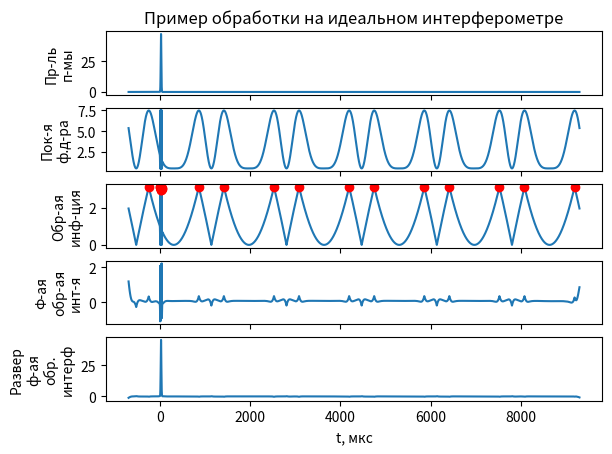

Generate this figure with matplotlib:
import matplotlib.pyplot as plt
import numpy as np
from random import random
from scipy.fft import rfft, irfft, fftfreq, fft, ifft
import scipy.signal as ss

u1 = 3.0
u2 = 1.0
npoint = 1e5
dt = 0.1
t0 = -700.0
fgen = 3.0e2
tau0 = 1.0e6 / fgen
timeline = np.arange(npoint) * dt + t0
# fipiezo0 = random() * 2.0 * np.pi
fipiezo0 = 1.5 / 1.5
fipiezoA = 2.0 * np.pi
fipiezo = fipiezoA * np.sin(2 * np.pi * timeline / tau0 + fipiezo0)
tauplasma1 = 20.0
tauplasma2 = 30.0
tauplasma3 = 80.0
sigmaplasma1 = 10.0
sigmaplasma2 = 20.0
sigmaplasma3 = 10.0
Aplasma1 = np.pi * 15.0


# Aplasma2 = 1.5 * np.pi * 0.2
# Aplasma3 = 0.5 * np.pi * 0.2


def gauss(a, t0, s, t):
    return a * np.exp(-np.power((t - t0) / s, 2))


fplasma = gauss(Aplasma1, tauplasma1, sigmaplasma1, timeline)
''' + gauss(Aplasma2, tauplasma2, sigmaplasma2,
                                                                      timeline) + gauss(Aplasma3, tauplasma3,
                                                                                        sigmaplasma3, timeline)'''
fcom = fplasma + fipiezo
interfirence = u1 + u2 - 2.0 * np.power(u1 * u2, 0.5) * np.cos(fcom)
interfirence0 = interfirence

mininterf = interfirence.min()
interfirence = interfirence - mininterf
maxinterf = interfirence.max()
faseafter = np.arccos(1.0 - (2.0 * interfirence / maxinterf))
pic_max = faseafter.max() - faseafter.min()
pic_array_raw = \
    ss.find_peaks(-faseafter, prominence=[0.1 * pic_max, pic_max])[0]

pic_array_visinity = []
visinity = 0.5
for k in pic_array_raw:
    if faseafter[k] < visinity:
        pic_array_visinity.append(k)
pic_array_raw_time = timeline[pic_array_visinity]
pic_array_raw_value = faseafter[pic_array_visinity]

revers_t = []
for tk in pic_array_raw_time:
    if (tk > 0) and (tk < 100.0):
        revers_t.append(tk)

pic_array_raw_pi = \
    ss.find_peaks(faseafter, prominence=[0.01 * pic_max, pic_max])[0]

pic_array_visinity = []
visinity = 0.5
for k in pic_array_raw_pi:
    if faseafter[k] > np.pi - visinity:
        pic_array_visinity.append(k)
pic_array_raw_time = timeline[pic_array_visinity]
pic_array_raw_value = faseafter[pic_array_visinity]

revers_t_pi = []
for tk in pic_array_raw_time:
    if (tk > 0) and (tk < 100.0):
        revers_t_pi.append(tk)

fstart = 30.0 * fgen
ffinish = 1.0e7
f_signal = rfft(interfirence)
W = fftfreq(f_signal.size, d=dt * 1.0e-6)[:int(f_signal.size)]
cut_f_signal = f_signal.copy()
fend = ffinish
# fw = 1428.5714285714287 * 4
fw = fstart / 30
fwindow = np.exp(-np.power((W - fstart) / fw, 2)) + np.exp(-np.power((W - fend) / fw, 2))
fwindow = fwindow / np.max(fwindow)
fwindow = np.where(((np.abs(W) >= fstart) & (np.abs(W) <= fend)), 1, fwindow)
# fwindow = np.where(((np.abs(W) >= fstart) & (np.abs(W) <= fend)), 1, 0)
cut_signal = irfft(cut_f_signal * fwindow)
# faseafter_cut= np.arccos(1.0 - (2.0 * cut_signal / maxinterf))
cut_time = timeline[:cut_signal.size]

xaxis = timeline
yaxis = interfirence
fig, axes = plt.subplots(5, sharex=True)
axes[0].plot(xaxis, fplasma)
axes[0].set_ylabel('Пр-ль\nп-мы')
axes[1].plot(xaxis, interfirence0)
axes[1].set_ylabel('Пок-я\nф.д-ра')
axes[2].plot(xaxis, faseafter)
axes[2].set_ylabel('Обр-ая\nинф-ция')
axes[2].plot(pic_array_raw_time, pic_array_raw_value, 'ro')
'''for n in np.arange(20.0,30.0,1.0):
    fstart = fgen*n
    ffinish = 1.0e7
    f_signal = rfft(interfirence)
    W = fftfreq(f_signal.size, d=dt * 1.0e-6)[:int(f_signal.size)]
    cut_f_signal = f_signal.copy()
    fend = ffinish
    # fw = 1428.5714285714287 * 4
    fw = fstart / 30
    fwindow = np.exp(-np.power((W - fstart) / fw, 2)) + np.exp(-np.power((W - fend) / fw, 2))
    fwindow = fwindow / np.max(fwindow)
    fwindow = np.where(((np.abs(W) >= fstart) & (np.abs(W) <= fend)), 1, fwindow)
    # fwindow = np.where(((np.abs(W) >= fstart) & (np.abs(W) <= fend)), 1, 0)
    cut_signal = irfft(cut_f_signal * fwindow)
    # faseafter_cut= np.arccos(1.0 - (2.0 * cut_signal / maxinterf))
    cut_time = timeline[:cut_signal.size]
    axes[3].plot(cut_time, cut_signal,label=f'fstart = {n} * fgen')
    axes[3].legend()'''
nfur = 100 * len(faseafter)
f_signal = rfft(faseafter, n=nfur)
W = fftfreq(f_signal.size, d=dt * 1.0e-6)[:int(f_signal.size)]
cut_f_signal = f_signal.copy()
# print(W[200])
f_reg = 2.0 * np.pi * fgen  # W[np.argmax(f_signal[200:])]
fw = f_reg * 4
print(fw)
fwindow = np.exp(-np.power((W) / fw, 2))
for n in range(1, 4):
    fwindow += np.exp(-np.power((W - f_reg * n) / fw, 2))
fwindow += np.exp(-np.power((W - f_reg * 0.5) / fw, 2))

fwindow = 1.0 - (fwindow / fwindow.max())
# fwindow = fwindow / np.max(fwindow)
# fwindow = np.where(((np.abs(W) >= fstart) & (np.abs(W) <= fend)), 1, fwindow)
# fwindow = np.where(((np.abs(W) >= fstart) & (np.abs(W) <= fend)), 1, 0)
cut_signal = irfft(cut_f_signal * fwindow)[:interfirence.size]
faseafter_cut = np.arccos(1.0 + (2.0 * (cut_signal - mininterf) / maxinterf))
cut_time = timeline[:cut_signal.size]
axes[3].plot(cut_time, cut_signal)
axes[3].set_ylabel('Ф-ая\nобр-ая\nинт-я')


# axes[4].plot(cut_time, faseafter_cut)
def find_nearest(a, value):
    a_val = np.abs(a - value)
    return a_val.argmin()


new_fase = cut_signal
if len(revers_t) % 2 == 0:
    while len(revers_t) > 0:
        n_left = find_nearest(cut_time, revers_t[0])
        n_right = find_nearest(cut_time, revers_t[-1])
        new_fase = np.where(
            (cut_time > cut_time[n_left]) & (cut_time < cut_time[n_right]),
            2 * min([new_fase[n_left], new_fase[n_right]]) - new_fase, new_fase)
        revers_t = revers_t[1:-1]

if len(revers_t_pi) % 2 == 0:
    while len(revers_t_pi) > 0:
        n_left = find_nearest(cut_time, revers_t_pi[0])
        n_right = find_nearest(cut_time, revers_t_pi[-1])
        revers_n = n_left
        if abs(new_fase[n_left]) < abs(new_fase[n_right]):
            revers_n = n_right
        new_fase = np.where(
            (cut_time > cut_time[n_left]) & (cut_time < cut_time[n_right]),
            2 * new_fase[revers_n] - new_fase, new_fase)
        revers_t_pi = revers_t_pi[1:-1]

if np.abs(new_fase.min())>np.abs(new_fase.max()):
    new_fase =-new_fase

axes[4].plot(cut_time, new_fase)
axes[4].set_ylabel('Развер\nф-ая\nобр.\nинтерф')

axes[0].set_title('Пример обработки на идеальном интерферометре')
axes[-1].set_xlabel('t, мкс')
# plt.ylabel('interfirence')
plt.show()
